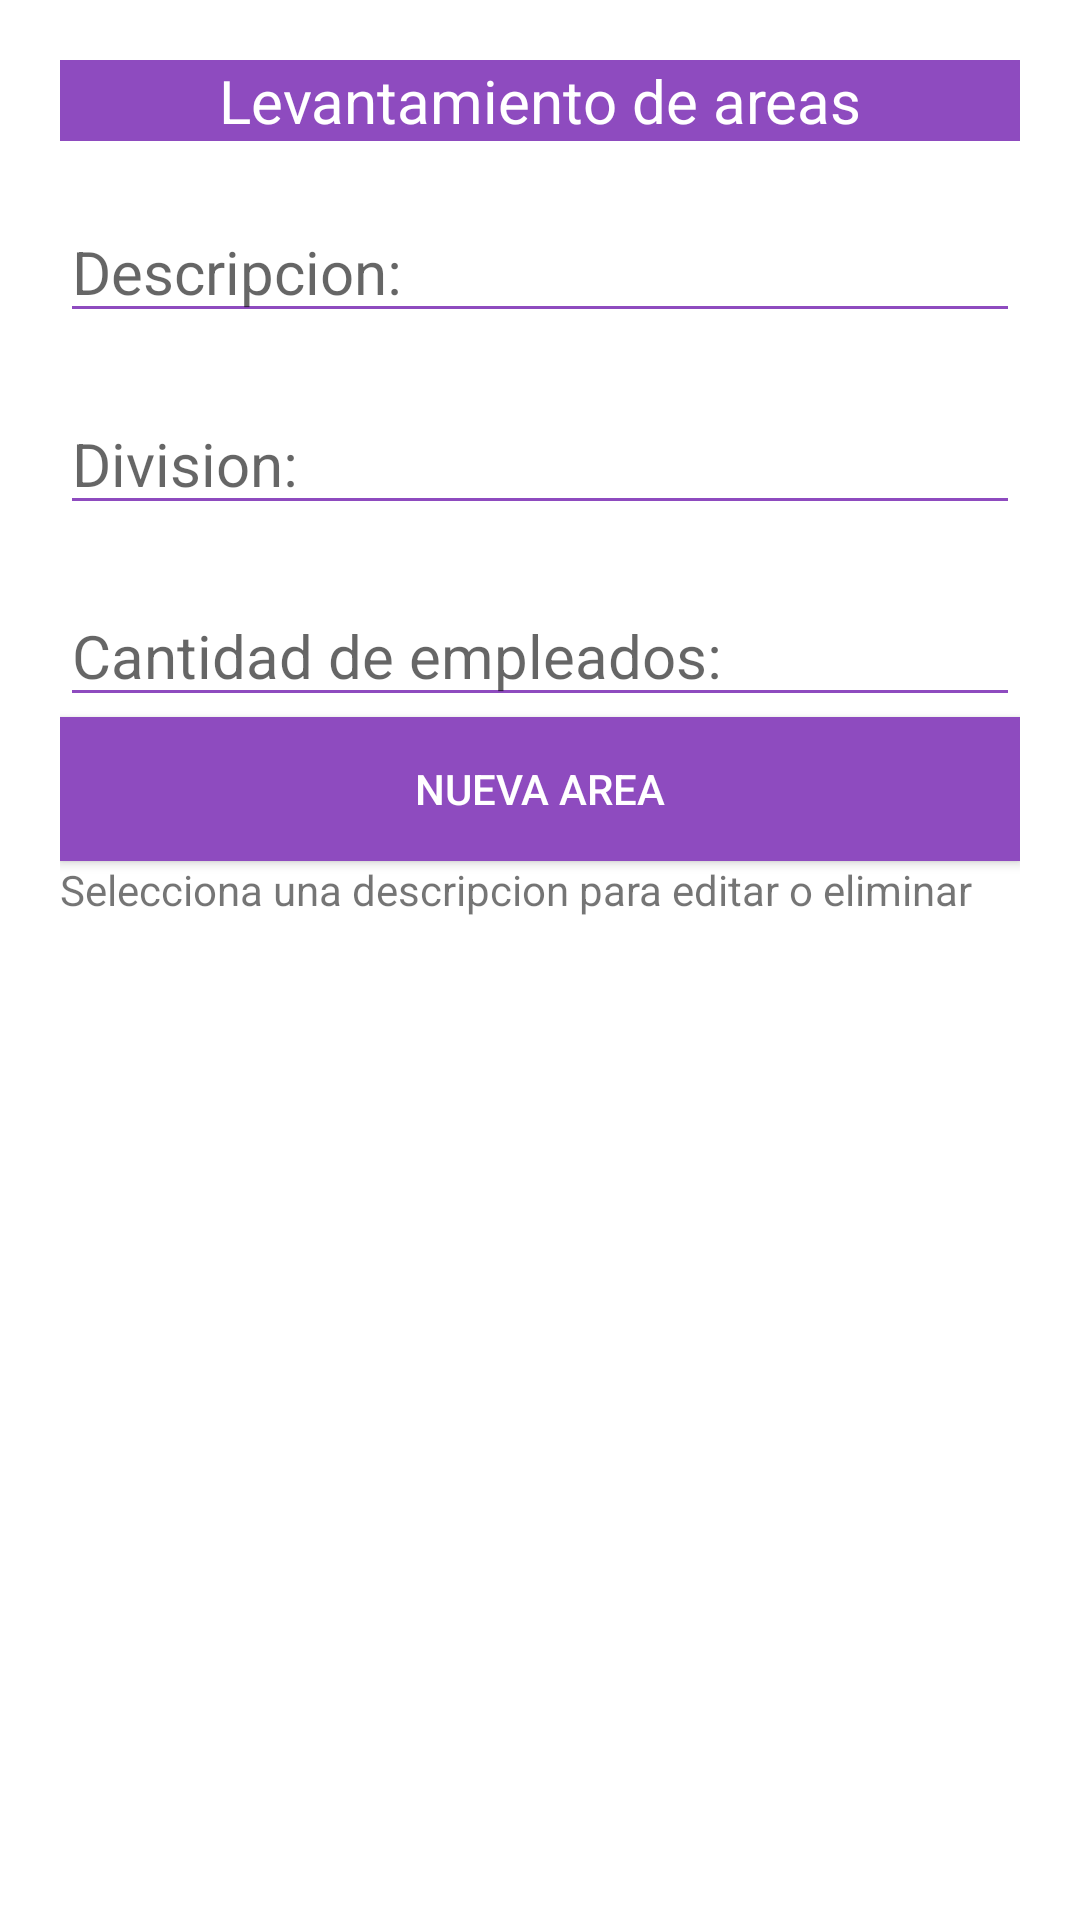

This screen was rendered from an Android layout file. Write that file and the resources it references.
<!-- AndroidManifest.xml: application theme Theme.LADM_U3_P2_Firestore -->
<!-- res/layout/fragment_home.xml -->
<?xml version="1.0" encoding="utf-8"?>
<LinearLayout xmlns:android="http://schemas.android.com/apk/res/android"
    xmlns:app="http://schemas.android.com/apk/res-auto"
    xmlns:tools="http://schemas.android.com/tools"
    android:layout_width="match_parent"
    android:layout_height="match_parent"
    android:orientation="vertical"
    android:padding="20dp"
    tools:context=".ui.home.HomeFragment">

    <TextView
        android:layout_width="match_parent"
        android:layout_height="wrap_content"
        android:text="Levantamiento de areas"
        android:textSize="20dp"
        android:textAlignment="center"
        android:background="#8E4BBF"
        android:textColor="@color/white"
        android:layout_gravity="center_horizontal" />
    <EditText
        android:layout_width="match_parent"
        android:layout_height="wrap_content"
        android:hint="Descripcion:"
        android:layout_marginTop="20dp"
        android:textSize="20dp"
        android:id="@+id/txtDescrip"
        android:backgroundTint="#8E4BBF"
        />
    <EditText
        android:layout_width="match_parent"
        android:layout_height="wrap_content"
        android:hint="Division:"
        android:layout_marginTop="20dp"
        android:textSize="20dp"
        android:backgroundTint="#8E4BBF"
        android:id="@+id/txtDivis"
        />
    <EditText
        android:layout_width="match_parent"
        android:layout_height="wrap_content"
        android:hint="Cantidad de empleados:"
        android:layout_marginTop="20dp"
        android:inputType="number"
        android:backgroundTint="#8E4BBF"
        android:id="@+id/txtCantidad"
        android:textSize="20dp"
        />
    <Button
        android:layout_width="match_parent"
        android:layout_height="wrap_content"
        android:text="Nueva area"
        android:id="@+id/btnInsertar"
        android:textColor="@color/white"
        android:background="#8E4BBF"
        />
    <TextView
        android:layout_width="match_parent"
        android:layout_height="wrap_content"
        android:text="Selecciona una descripcion para editar o eliminar"
        />
    <ListView
        android:layout_width="wrap_content"
        android:layout_height="match_parent"
        android:id="@+id/listaHome"
        />

</LinearLayout>
<!-- resources referenced by this layout -->
<resources>
  <style name="Theme.LADM_U3_P2_Firestore" parent="Theme.MaterialComponents.DayNight.DarkActionBar">
          
          <item name="colorPrimary">@color/purple_500</item>
          <item name="colorPrimaryVariant">@color/purple_700</item>
          <item name="colorOnPrimary">@color/white</item>
          
          <item name="colorSecondary">@color/teal_200</item>
          <item name="colorSecondaryVariant">@color/teal_700</item>
          <item name="colorOnSecondary">@color/black</item>
          
          <item name="android:statusBarColor" tools:targetApi="l">?attr/colorPrimaryVariant</item>
          
      </style>
  <!-- not gathered from this repository: default colours our renderer supplied (Android Studio template values) -->
  <color name="purple_500">#FF6200EE</color>
  <color name="purple_700">#FF3700B3</color>
  <color name="teal_200">#FF03DAC5</color>
  <color name="teal_700">#FF018786</color>
  <color name="black">#FF000000</color>
  <color name="white">#FFFFFFFF</color>
</resources>
